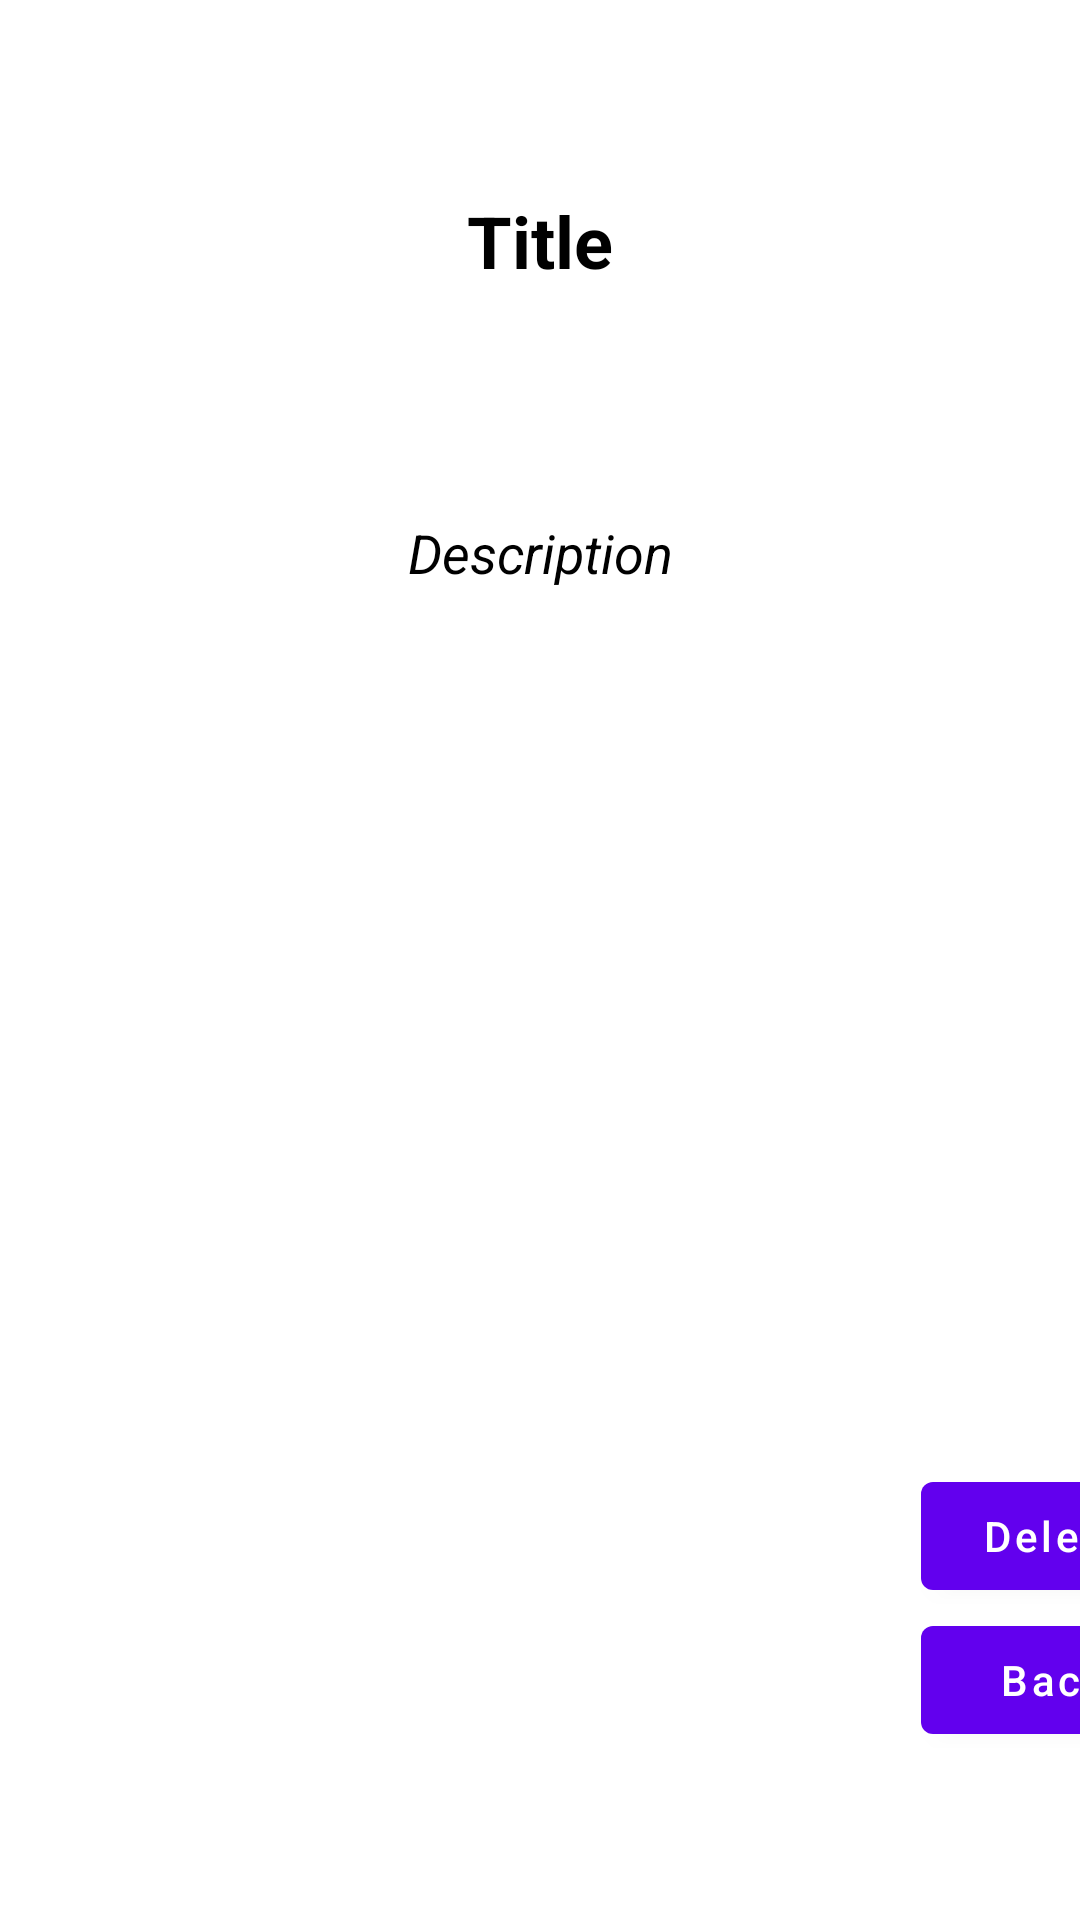

This screen was rendered from an Android layout file. Write that file and the resources it references.
<!-- AndroidManifest.xml: application theme Theme.RoomExperiments -->
<!-- res/layout/fragment_detail.xml -->
<?xml version="1.0" encoding="utf-8"?>
<androidx.constraintlayout.widget.ConstraintLayout xmlns:android="http://schemas.android.com/apk/res/android"
    xmlns:tools="http://schemas.android.com/tools"
    android:layout_width="match_parent"
    android:layout_height="match_parent"
    xmlns:app="http://schemas.android.com/apk/res-auto"
    tools:context=".screens.detail.DetailFragment">

    <TextView
        android:id="@+id/tv_title_detaile"
        android:layout_width="wrap_content"
        android:layout_height="wrap_content"
        android:layout_marginTop="64dp"
        android:text="Title"
        android:textColor="@color/black"
        android:textSize="24sp"
        android:textStyle="bold"
        app:layout_constraintEnd_toEndOf="parent"
        app:layout_constraintStart_toStartOf="parent"
        app:layout_constraintTop_toTopOf="parent" />

    <TextView
        android:id="@+id/tv_desc_detaile"
        android:layout_width="wrap_content"
        android:layout_height="wrap_content"
        android:layout_marginTop="172dp"
        android:text="Description"
        android:textColor="@color/black"
        android:textSize="18sp"
        android:textStyle="italic"
        app:layout_constraintEnd_toEndOf="parent"
        app:layout_constraintStart_toStartOf="parent"
        app:layout_constraintTop_toTopOf="parent" />

    <com.google.android.material.button.MaterialButton
        android:id="@+id/btnDelete"
        android:layout_width="wrap_content"
        android:layout_height="wrap_content"
        android:layout_marginStart="307dp"
        android:layout_marginEnd="16dp"
        android:layout_marginBottom="104dp"
        android:text="Delete"
        android:textAllCaps="false"
        app:layout_constraintBottom_toBottomOf="parent"
        app:layout_constraintEnd_toEndOf="parent"
        app:layout_constraintHorizontal_bias="0.0"
        app:layout_constraintStart_toStartOf="parent" />

    <com.google.android.material.button.MaterialButton
        android:id="@+id/btnBack"
        android:layout_width="wrap_content"
        android:layout_height="wrap_content"
        android:layout_marginStart="307dp"
        android:layout_marginEnd="16dp"
        android:layout_marginBottom="56dp"
        android:text="Back"
        android:textAllCaps="false"
        app:layout_constraintBottom_toBottomOf="parent"
        app:layout_constraintEnd_toEndOf="parent"
        app:layout_constraintHorizontal_bias="0.0"
        app:layout_constraintStart_toStartOf="parent" />


</androidx.constraintlayout.widget.ConstraintLayout>
<!-- resources referenced by this layout -->
<resources>
  <style name="Theme.RoomExperiments" parent="Theme.MaterialComponents.DayNight.NoActionBar">
          
          <item name="colorPrimary">@color/purple_500</item>
          <item name="colorPrimaryVariant">@color/purple_700</item>
          <item name="colorOnPrimary">@color/white</item>
          
          <item name="colorSecondary">@color/teal_200</item>
          <item name="colorSecondaryVariant">@color/teal_700</item>
          <item name="colorOnSecondary">@color/black</item>
          
          <item name="android:statusBarColor" tools:targetApi="l">?attr/colorPrimaryVariant</item>
          
      </style>
  <!-- not gathered from this repository: default colours our renderer supplied (Android Studio template values) -->
  <color name="purple_500">#FF6200EE</color>
  <color name="purple_700">#FF3700B3</color>
  <color name="teal_200">#FF03DAC5</color>
  <color name="teal_700">#FF018786</color>
  <color name="black">#FF000000</color>
  <color name="white">#FFFFFFFF</color>
</resources>
